Run: headless pygame with SDL's dummy video driver; simulated clock (each Clock.tick advances the game by its frame time, no real sleeping); random seed 0; keys injected as events and as key.get_pressed() state; no mouse input.
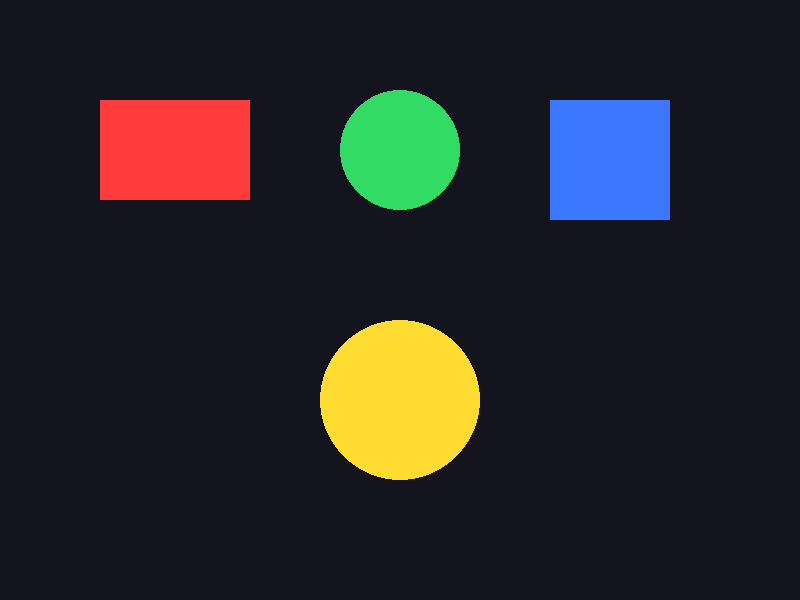
Frame 1 of 4 · flips 1–60 · no input
Frame 2 of 4 · flips 61–180 · tapped SPACE, RETURN · held RIGHT (→), D · screen unchanged from frame 1, image omitted
Frame 3 of 4 · flips 181–300 · held DOWN (↓), S · screen unchanged from frame 2, image omitted
Frame 4 of 4 · flips 301–420 · held LEFT (←), A, UP (↑), W · screen unchanged from frame 3, image omitted

The pygame program that drew these frames:


import pygame

pygame.init()

screen = pygame.display.set_mode((800, 600))
pygame.display.set_caption("Colorful Shapes")

# Colors
BLACK = (20, 20, 30)
RED = (255, 60, 60)
GREEN = (50, 220, 100)
BLUE = (60, 120, 255)
YELLOW = (255, 220, 50)

running = True

while running:
    for event in pygame.event.get():
        if event.type == pygame.QUIT:
            running = False

    screen.fill(BLACK)

    # Draw colorful shapes
    pygame.draw.rect(screen, RED, (100, 100, 150, 100))
    pygame.draw.circle(screen, GREEN, (400, 150), 60)
    pygame.draw.rect(screen, BLUE, (550, 100, 120, 120))
    pygame.draw.circle(screen, YELLOW, (400, 400), 80)

    pygame.display.flip()

pygame.quit()
